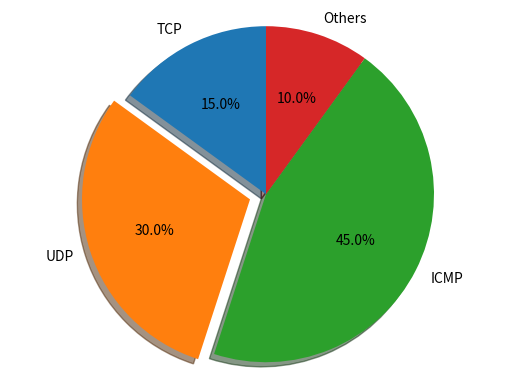

Reproduce this figure in Python.
#!/usr/bin/env python3

# Example from http://matplotlib.org/2.0.0/examples/pie_and_polar_charts/pie_demo_features.html

import matplotlib.pyplot as plt

# Pie chart, where the slices will be ordered and plotted counter-clockwise:
labels = 'TCP', 'UDP', 'ICMP', 'Others'
sizes = [15, 30, 45, 10]
explode = (0, 0.1, 0, 0)  # Make UDP stand out

fig1, ax1 = plt.subplots()
ax1.pie(sizes, explode=explode, labels=labels, autopct='%1.1f%%',
        shadow=True, startangle=90)
ax1.axis('equal')  # Equal aspect ratio ensures that pie is drawn as a circle.

plt.savefig('matplotlib_3_result.png')
plt.show()

